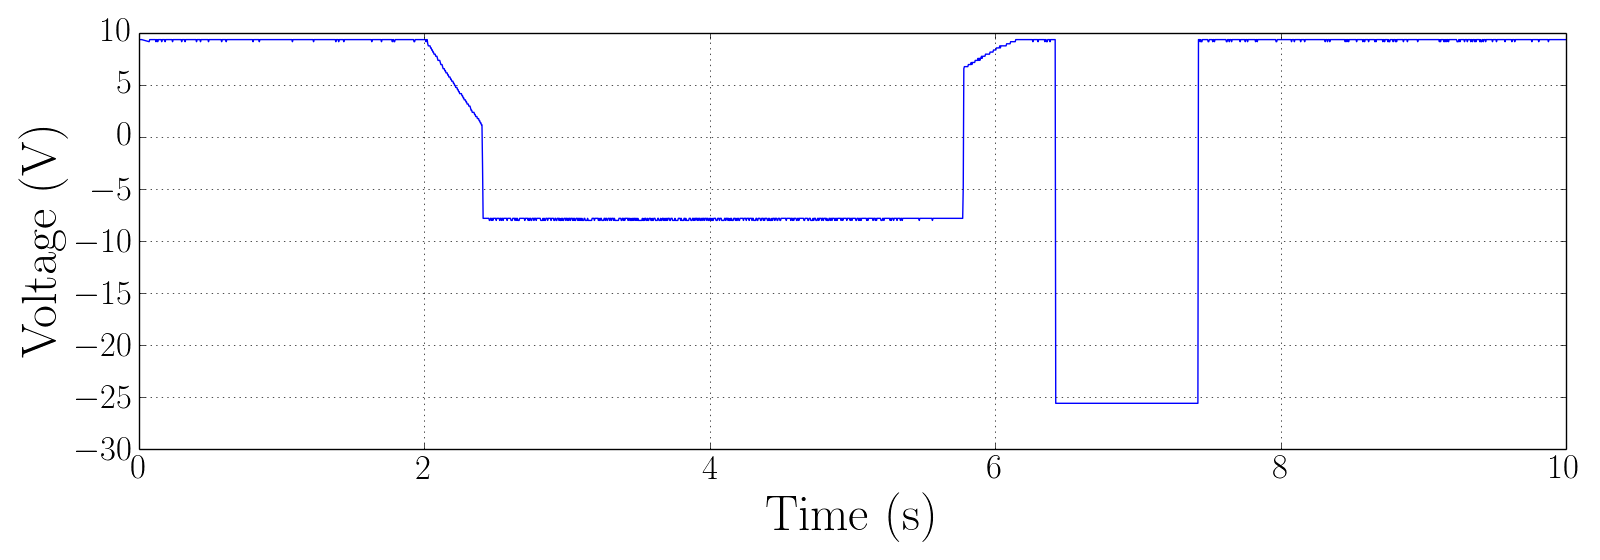

Data behind this chart, as committed beside it:
Record Length, 2.500000e+03, , 0.000000000000, 9.40000, 
Sample Interval, 4.000000e-03, , 0.004, 9.4, 
Trigger Point, 0.000000000000e+00, , 0.008, 9.4, 
, , , 0.012, 9.4, 
, , , 0.016, 9.4, 
, , , 0.02, 9.4, 
Source, CH2, , 0.024, 9.4, 
Vertical Units, V, , 0.028, 9.4, 
Vertical Scale, 5.000000e+00, , 0.032, 9.4, 
Vertical Offset, 0.000000e+00, , 0.036, 9.4, 
Horizontal Units, s, , 0.04, 9.4, 
Horizontal Scale, 1.000000e+00, , 0.044, 9.4, 
Pt Fmt, Y, , 0.048, 9.4, 
Yzero, 0.000000e+00, , 0.052, 9.4, 
Probe Atten, 1.000000e+00, , 0.056, 9.4, 
Model Number, TDS1012B, , 0.06, 9.4, 
Serial Number, C055380, , 0.064, 9.4, 
Firmware Version, FV:v22.01, , 0.068, 9.4, 
, , , 0.072, 9.2, 
, , , 0.076, 9.4, 
, , , 0.08, 9.4, 
, , , 0.084, 9.4, 
, , , 0.088, 9.4, 
, , , 0.092, 9.4, 
, , , 0.096, 9.4, 
, , , 0.1, 9.4, 
, , , 0.104, 9.4, 
, , , 0.108, 9.4, 
, , , 0.112, 9.4, 
, , , 0.116, 9.4, 
, , , 0.12, 9.2, 
, , , 0.124, 9.4, 
, , , 0.128, 9.4, 
, , , 0.132, 9.2, 
, , , 0.136, 9.4, 
, , , 0.14, 9.4, 
, , , 0.144, 9.4, 
, , , 0.148, 9.4, 
, , , 0.152, 9.4, 
, , , 0.156, 9.4, 
, , , 0.16, 9.2, 
, , , 0.164, 9.4, 
, , , 0.168, 9.4, 
, , , 0.172, 9.4, 
, , , 0.176, 9.4, 
, , , 0.18, 9.4, 
, , , 0.184, 9.2, 
, , , 0.188, 9.4, 
, , , 0.192, 9.4, 
, , , 0.196, 9.4, 
, , , 0.2, 9.4, 
, , , 0.204, 9.4, 
, , , 0.208, 9.4, 
, , , 0.212, 9.4, 
, , , 0.216, 9.4, 
, , , 0.22, 9.4, 
, , , 0.224, 9.4, 
, , , 0.228, 9.4, 
, , , 0.232, 9.4, 
, , , 0.236, 9.2, 
, , , 0.24, 9.4, 
... 2,439 more rows
